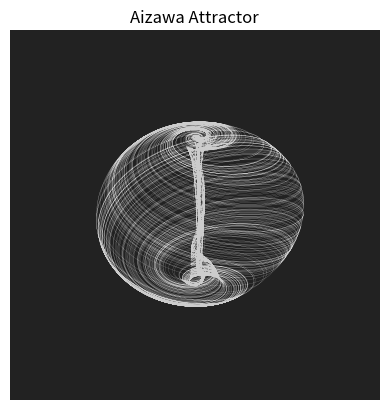

Source code (Python):
import numpy as np
import matplotlib.pyplot as plt

steps = 100000
dt = 0.01
a = 0.95
b = 0.7
c = 0.6
d = 3.5
e = 0.25
f = 0.1
x = 0.1
y = 0
z = 0

points_x = [x]
points_y = [y]
points_z = [z]

for _ in range(steps):
    dx = (z - b) * x - d * y
    dy = d * x + (z - b) * y
    dz = c + a * z - (z ** 3 / 3) - (x ** 2 + y ** 2) * (1 + e * z) + f * z * x ** 3
    x += dx * dt
    y += dy * dt
    z += dz * dt
    points_x.append(x)
    points_y.append(y)
    points_z.append(z)
    print(str(x) + " " + str(y) + " " + str(z))

fig = plt.figure()
ax = fig.add_subplot(111, projection='3d')
ax._axis3don = False
ax.set_facecolor('#222222')
plt.title('Aizawa Attractor')
ax.plot(points_x,points_y,points_z,color='#cccccc',linewidth=0.1)
plt.show()


